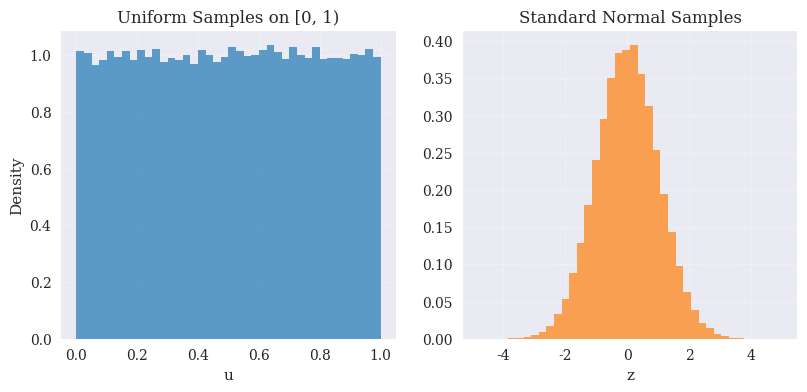

Recreate this plot in Python. (Note: this script raises an exception after producing the figure.)
"""Python for Finance, 3rd ed., O'Reilly (2026).
Chapter 13 - Stochastics.

Histograms of uniform and standard normal random samples.

(c) Dr. Yves J. Hilpisch
AI-supported by various LLMs
The Python Quants GmbH | https://tpq.io
https://hilpisch.com | https://linktr.ee/dyjh
"""

from __future__ import annotations

import pathlib

import matplotlib as mpl
import matplotlib.pyplot as plt
import numpy as np


def main() -> None:
    """Generate histograms for uniform and normal samples."""
    mpl.style.use("seaborn-v0_8")
    mpl.rcParams.update(
        {
            "font.family": "serif",
            "figure.dpi": 300,
        }
    )

    rng = np.random.default_rng(seed=42)
    u = rng.random(100_000)
    z = rng.standard_normal(100_000)

    fig, axes = plt.subplots(1, 2, figsize=(9.5, 4), sharey=False)

    ax = axes[0]
    ax.hist(u, bins=40, density=True, color="tab:blue", alpha=0.7)
    ax.set_title("Uniform Samples on [0, 1)")
    ax.set_xlabel("u")
    ax.set_ylabel("Density")
    ax.grid(True, linestyle="--", alpha=0.3)

    ax = axes[1]
    ax.hist(z, bins=40, density=True, color="tab:orange", alpha=0.7)
    ax.set_title("Standard Normal Samples")
    ax.set_xlabel("z")
    ax.grid(True, linestyle="--", alpha=0.3)

    base_dir = pathlib.Path(__file__).resolve().parents[2]
    figures_dir = base_dir / "assets" / "figures"
    figures_dir.mkdir(parents=True, exist_ok=True)
    outfile = figures_dir / "ch13_random_histograms.png"
    fig.tight_layout()
    fig.savefig(outfile, dpi=300)
    plt.close(fig)


if __name__ == "__main__":
    main()
